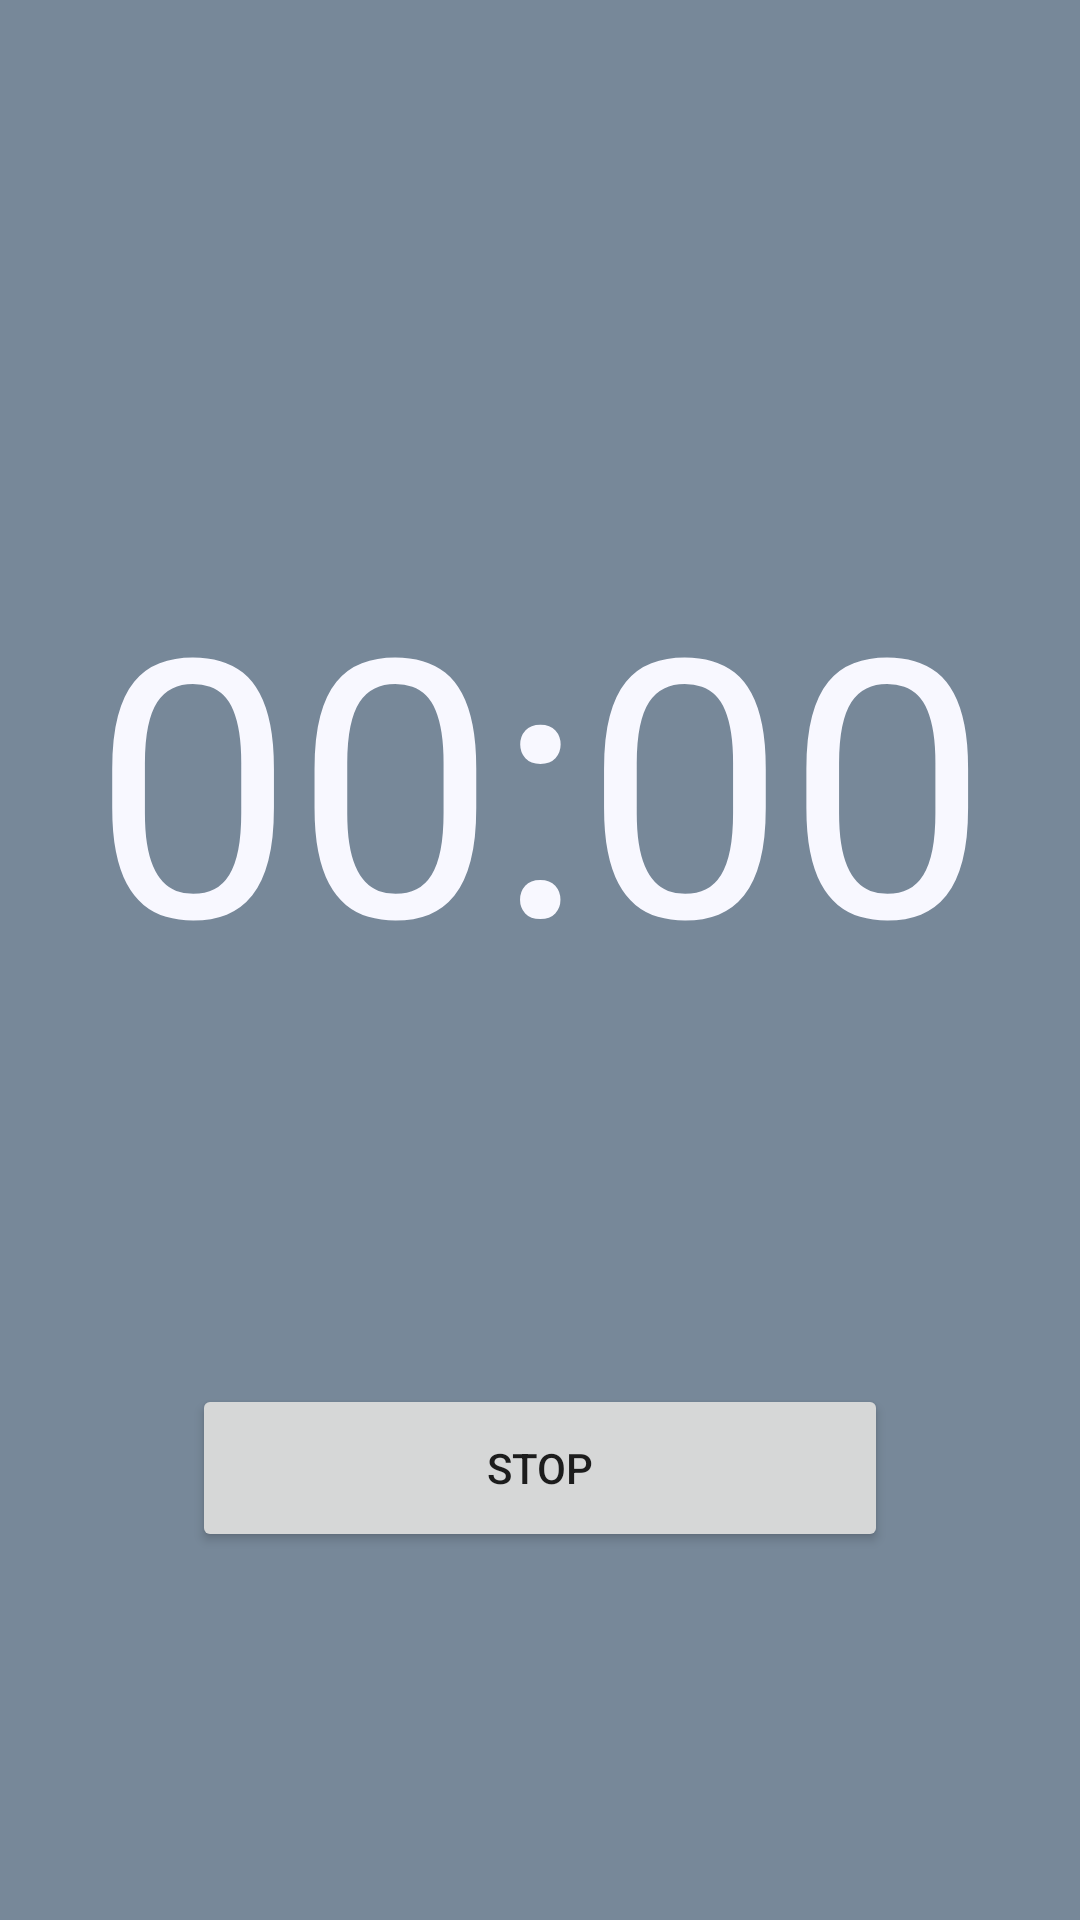

Produce the Android XML layout that renders to this screen, including the resource entries it uses.
<!-- AndroidManifest.xml: application theme Theme.Siesta -->
<!-- res/layout/activity_sub.xml -->
<?xml version="1.0" encoding="utf-8"?>
<androidx.constraintlayout.widget.ConstraintLayout xmlns:android="http://schemas.android.com/apk/res/android"
    xmlns:app="http://schemas.android.com/apk/res-auto"
    xmlns:tools="http://schemas.android.com/tools"
    android:id="@+id/container"
    android:layout_width="match_parent"
    android:layout_height="match_parent"
    android:background="#778899"
    android:paddingTop="?attr/actionBarSize">

    <TextView
        android:id="@+id/timer"
        android:layout_width="wrap_content"
        android:layout_height="wrap_content"
        android:text="00:00"
        android:textColor="#f8f8ff"
        android:textSize="120sp"
        app:layout_constraintBottom_toTopOf="@id/btn_stop"
        app:layout_constraintEnd_toEndOf="parent"
        app:layout_constraintStart_toStartOf="parent"
        app:layout_constraintTop_toTopOf="parent" />

    <Button
        android:id="@+id/btn_stop"
        android:layout_width="232dp"
        android:layout_height="56dp"
        android:text="STOP"
        app:layout_constraintStart_toStartOf="parent"
        app:layout_constraintEnd_toEndOf="parent"
        app:layout_constraintTop_toBottomOf="@id/timer"
        app:layout_constraintBottom_toBottomOf="parent" />


</androidx.constraintlayout.widget.ConstraintLayout>
<!-- resources referenced by this layout -->
<resources>
  <style name="Theme.Siesta" parent="Theme.MaterialComponents.DayNight.DarkActionBar">
          
          <item name="colorPrimary">@color/purple_500</item>
          <item name="colorPrimaryVariant">@color/purple_700</item>
          <item name="colorOnPrimary">@color/white</item>
          
          <item name="colorSecondary">@color/teal_200</item>
          <item name="colorSecondaryVariant">@color/teal_700</item>
          <item name="colorOnSecondary">@color/black</item>
          
          <item name="android:statusBarColor" tools:targetApi="l">?attr/colorPrimaryVariant</item>
          
      </style>
  <!-- not gathered from this repository: default colours our renderer supplied (Android Studio template values) -->
  <color name="purple_500">#FF6200EE</color>
  <color name="purple_700">#FF3700B3</color>
  <color name="teal_200">#FF03DAC5</color>
  <color name="teal_700">#FF018786</color>
  <color name="black">#FF000000</color>
  <color name="white">#FFFFFFFF</color>
</resources>
